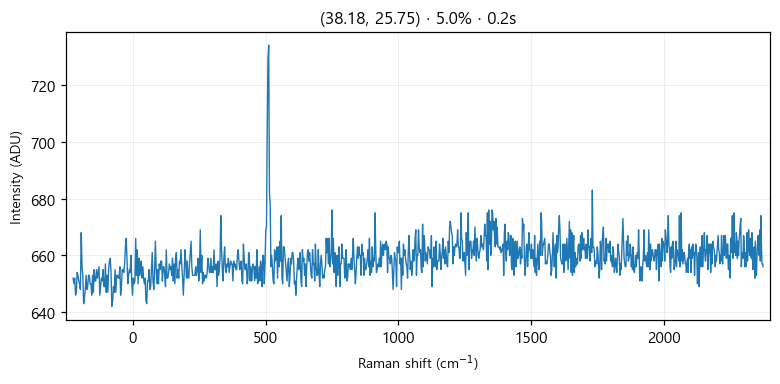

The table this chart was drawn from, first rows:
# laser_power_pct, 5.0
# exposure_time, 0.2
# laser_nm, 532
# mode, single
pixel, raman_shift_cm-1, wavelength_nm, intensity
0, -225, 525.7, 652
1, -221.9, 525.8, 650
2, -218.9, 525.9, 652
3, -215.8, 526, 646
4, -212.7, 526.1, 647
5, -209.7, 526.2, 654
6, -206.6, 526.2, 653
7, -203.5, 526.3, 651
8, -200.5, 526.4, 650
9, -197.4, 526.5, 648
10, -194.4, 526.6, 668
11, -191.3, 526.7, 656
12, -188.3, 526.7, 653
13, -185.2, 526.8, 643
14, -182.1, 526.9, 645
15, -179.1, 527, 648
16, -176, 527.1, 653
17, -173, 527.2, 648
18, -169.9, 527.3, 649
19, -166.9, 527.3, 653
20, -163.9, 527.4, 653
21, -160.8, 527.5, 650
22, -157.8, 527.6, 650
23, -154.7, 527.7, 646
24, -151.7, 527.8, 653
25, -148.6, 527.8, 647
26, -145.6, 527.9, 655
27, -142.6, 528, 651
28, -139.5, 528.1, 651
29, -136.5, 528.2, 655
30, -133.5, 528.3, 652
31, -130.4, 528.4, 654
32, -127.4, 528.4, 656
33, -124.4, 528.5, 646
34, -121.3, 528.6, 649
35, -118.3, 528.7, 652
36, -115.3, 528.8, 651
37, -112.3, 528.9, 655
38, -109.2, 528.9, 649
39, -106.2, 529, 649
40, -103.2, 529.1, 657
41, -100.2, 529.2, 647
42, -97.17, 529.3, 653
43, -94.15, 529.4, 647
44, -91.13, 529.5, 655
45, -88.12, 529.5, 658
46, -85.1, 529.6, 659
47, -82.09, 529.7, 654
48, -79.08, 529.8, 642
49, -76.07, 529.9, 644
50, -73.06, 530, 649
51, -70.05, 530, 647
52, -67.04, 530.1, 655
53, -64.03, 530.2, 647
54, -61.03, 530.3, 653
55, -58.03, 530.4, 653
... 968 more rows
